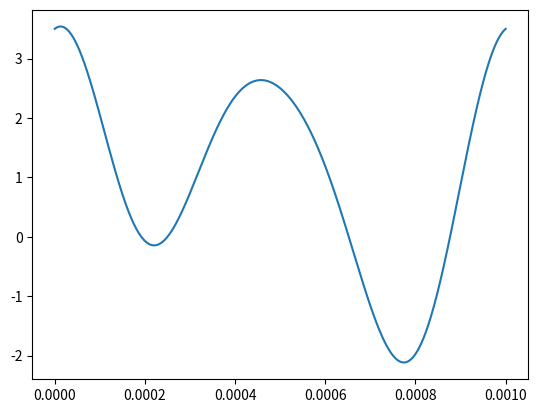

Recreate this plot in Python. (Note: this script raises an exception after producing the figure.)
import numpy as np
import matplotlib.pyplot as plt

SAMPLE_MAX = 10_000
plt.figure(dpi=300)


def signal(x):
    return 1.0 + np.sin(2.0 * np.pi * x) + 2.0 * np.cos(4.0 * np.pi * x) +\
           0.5 * np.cos(6.0 * np.pi * x)


def cnt_time_cnt_value_plt(freq, time):
    plt.clf()
    x = np.linspace(0, time, SAMPLE_MAX)
    y = signal(freq * x)
    plt.plot(x, y)
    plt.savefig(f"img/cnt_cnt_{freq}_{time}_x_x.png", bbox_inches='tight')


def dcr_time_cnt_value_plt(freq, time, time_samples):
    plt.clf()
    x = np.linspace(0, time, time_samples)
    y = signal(freq * x)
    for i, j in zip(x, y):
        plt.vlines(i, ymin=0, ymax=j)
    plt.savefig(f"img/dcr_cnt_{freq}_{time}_{time_samples}_x.png", bbox_inches='tight')


def cnt_time_dcr_value_plt(freq, time, value_samples):
    plt.clf()
    x = np.linspace(0, time, SAMPLE_MAX)
    y = signal(freq * x)
    step = (np.max(y) - np.min(y)) / value_samples
    y_dcr = np.around(y / step) * step
    plt.plot(x, y_dcr)
    # horizontal grid
    upper = np.around(np.max(y) / step).astype(int)
    lower = np.around(np.min(y) / step).astype(int)
    for i in range(lower, upper + 1):
        plt.axhline(i * step, c='c', ls=':')
    plt.savefig(f"img/cnt_dcr_{freq}_{time}_x_{value_samples}.png", bbox_inches='tight')


def dcr_time_dcr_value_plt(freq, time, time_samples, value_samples):
    plt.clf()
    x = np.linspace(0, time, time_samples)
    y = signal(freq * x)
    step = (np.max(y) - np.min(y)) / value_samples
    y_dcr = np.around(y / step) * step
    plt.scatter(x, y_dcr)
    # horizontal grid
    upper = np.around(np.max(y) / step).astype(int)
    lower = np.around(np.min(y) / step).astype(int)
    for i in range(lower, upper + 1):
        plt.axhline(i * step, c='c', ls=':')
    # vertical grid
    for i in x:
        plt.axvline(i, c='y', ls=':')
    plt.savefig(f"img/dcr_dcr_{freq}_{time}_{time_samples}_{value_samples}.png", bbox_inches='tight')


# s = input("Введите частоту, время, количество уровней по времени и сигналу\n").split()
# freq = int(s[0])
# time = float(s[1])
# time_samples = int(s[2])
# value_samples = int(s[3])

# cnt_time_cnt_value_plt(freq, time)
# dcr_time_cnt_value_plt(freq, time, time_samples)
# cnt_time_dcr_value_plt(freq, time, value_samples)
# dcr_time_dcr_value_plt(freq, time, time_samples, value_samples)

cnt_time_cnt_value_plt(1000, 0.001)
cnt_time_cnt_value_plt(3000, 0.001)
cnt_time_cnt_value_plt(10000, 0.001)

dcr_time_cnt_value_plt(3000, 0.001, 12)
dcr_time_cnt_value_plt(3000, 0.001, 30)
dcr_time_cnt_value_plt(3000, 0.001, 100)

cnt_time_dcr_value_plt(3000, 0.001, 3)
cnt_time_dcr_value_plt(3000, 0.001, 5)
cnt_time_dcr_value_plt(3000, 0.001, 10)

dcr_time_dcr_value_plt(3000, 0.001, 30, 10)
dcr_time_dcr_value_plt(3000, 0.001, 60, 10)
dcr_time_dcr_value_plt(3000, 0.001, 100, 10)
dcr_time_dcr_value_plt(3000, 0.001, 60, 20)